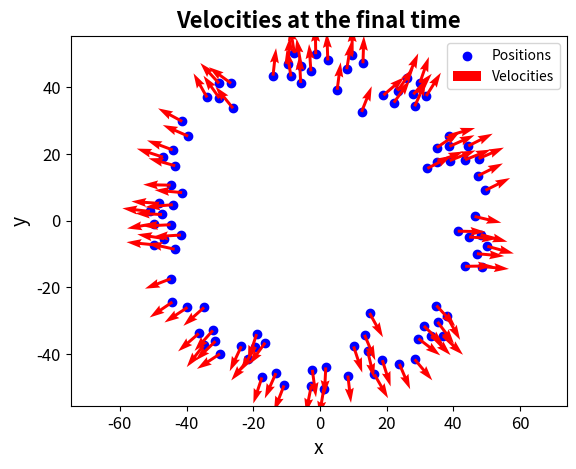
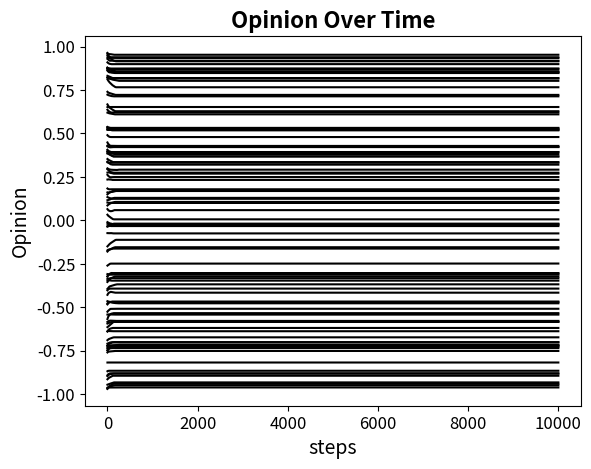

The script that saved these images, in order:
import numpy as np
import matplotlib.pyplot as plt
import os



def nabla_morse_potential(r, c_rep, c_att, l_rep, l_att):
    return -(c_rep/l_rep) * np.exp(-r/l_rep) + (c_att/l_att) * np.exp(-r/l_att)


def ode_system(x_step, v_step, w_step, n, alpha, beta, nabla_u, r_x, r_w, tau_red, tau_blue):
    v_blue, v_red = 1, -1       # (1,1) and (-1,-1)
    w_blue, w_red = 1, -1

    term_1 = (alpha - beta*np.sum(v_step**2, axis=1))[:, np.newaxis] * v_step

    term_2 = - potential_sum(x_step, nabla_u) / n

    term_3_red = tau_red * velocity_alignment(v_step, v_red, w_step, w_red, r_w)
    term_3_blue = tau_blue * velocity_alignment(v_step, v_blue, w_step, w_blue, r_w)
    term_3 = term_3_red + term_3_blue

    phi_sum = opinion_alignment_sum(x_step, w_step, n, r_x, r_w)

    dx = v_step
    dv = term_1 + term_2 + term_3
    dw = phi_sum/n + tau_red*(w_red-w_step) + tau_blue*(w_blue-w_step)

    return dx, dv, dw


def potential_sum(x_step, nabla_u):
    # Compute m*m*2 matrix where x_diff(i,j) = x_j - x_i
    # (each element of the matrix is a point in R^2)
    xi = x_step[:, np.newaxis, :]
    xj = x_step[np.newaxis, :, :]
    x_diff = xi - xj

    # Compute norm of the elements x_diff(i,j), d_ij is an m*m matrix
    d_ij = np.linalg.norm(x_diff, axis=2)
    d_ij[d_ij == 0] = 1

    # Derive forces(i,j) = nabla_u(|x_j-x_i|), m*m*2 matrix, "chain rule"
    forces = nabla_u(d_ij)[:, :, np.newaxis] * x_diff / d_ij[:, :, np.newaxis]

    # Return array m*2 such that sum_forces(i) = sum_{j} nabla_u(|x_j-x_i|)
    sum_forces = np.sum(forces, axis=1)
    return sum_forces


def velocity_alignment(v_step, v_ref, w_step, w_ref, r_w):
    bool_aligned = np.abs(w_step - w_ref) < r_w
    
    # change bool = [0 1 0 0...] to bool = [[0], [1], [0], [0] ...]
    return bool_aligned[:, np.newaxis] * (v_ref - v_step)


def opinion_alignment_sum(x_step, w_step, n, r_x, r_w):
    wi = w_step[:, np.newaxis]
    wj = w_step[np.newaxis, :]
    xi = x_step[:, np.newaxis, :]
    xj = x_step[np.newaxis, :, :]

    x_diff = xj - xi
    w_diff = wj - wi
    d_ij = np.linalg.norm(x_diff, axis=2)

    bool_phi = (np.abs(w_diff) < r_w) & (d_ij < r_x)
    phi_sum = np.sum(bool_phi*w_diff, axis=1)
    return phi_sum


# parameter_combinations = {
#     '1': {
#         'r_x': 0.5,
#         'r_w': 1,
#         'alpha': 1,
#         'beta': 5,
#         'tau_blue': 0.1,
#         'tau_red': 0.1,
#         'c_att': 100,
#         'l_att': 1.2,
#         'c_rep': 350,
#         'l_rep': 0.8
#     },
#     '2': {
#         'r_x': 0.5,
#         'r_w': 1,
#         'alpha': 1,
#         'beta': 5,
#         'tau_blue': 0.1,
#         'tau_red': 0.1,
#         'c_att': 100,
#         'l_att': 1.2,
#         'c_rep': 350,
#         'l_rep': 0.8
#     },
# }

# choice = input("Choose an option: 1, 2, 3, 4 or 5): ")

# if choice in parameter_combinations:
#     params = parameter_combinations[choice]

#     r_x = params['r_x']
#     r_w = params['r_w']
#     alpha = params['alpha']
#     beta = params['beta']
#     tau_blue = params['tau_blue']
#     tau_red = params['tau_red']
#     c_att = params['c_att']
#     l_att = params['l_att']
#     c_rep = params['c_rep']
#     l_rep = params['l_rep']
    
#     print(f"You selected option {choice}")
# else:
#     print("Invalid option. Exiting.")


# --------------------------------------------------
# --------------------------------------------------
# PROBLEM DATA

t_final = 100
dt = 1.0e-2
steps = int(np.floor(t_final / dt))

n = 100
x = np.zeros((steps, n, 2))
v = np.zeros((steps, n, 2))
w = np.zeros((steps, n))

# # Case II
# alpha = 1
# beta = 0.5
# c_att = 50
# l_att = 1
# c_rep = 60
# l_rep = 0.5
# r_x = 1
# r_w = 0.5

# Case VIII
alpha = 1
beta = 5
c_att = 100
l_att = 1.2
c_rep = 350
l_rep = 0.8
r_x = 0.5
r_w = 1

tau_blue = 0
tau_red = 0

nabla_u = lambda r: nabla_morse_potential(r, c_rep, c_att, l_rep, l_att)


# INTEGRATION STEP

np.random.seed(1234)

x[0] = -1 + 2*np.random.rand(n, 2)
v[0] = -1 + 2*np.random.rand(n, 2)
w[0] = -1 + 2*np.random.rand(n)

# Preparation: compute the first solution using Euler. Use it to compute the second system.

dx_0, dv_0, dw_0 = ode_system(x[0], v[0], w[0], n, alpha, beta, nabla_u, r_x, r_w, tau_red, tau_blue)
x[1] = x[0] + dt*dx_0
v[1] = v[0] + dt*dv_0
w[1] = w[0] + dt*dw_0

# Adams-Bashforth 2-step method

for i in range(1, steps-1):
    dx_1, dv_1, dw_1 = ode_system(x[i], v[i], w[i], n, alpha, beta, nabla_u, r_x, r_w, tau_red, tau_blue)

    x[i+1] = x[i] + (dt/2) * (3*dx_1 - dx_0)
    v[i+1] = v[i] + (dt/2) * (3*dv_1 - dv_0)
    w[i+1] = w[i] + (dt/2) * (3*dw_1 - dw_0)

    dx_0, dv_0, dw_0 = dx_1, dv_1, dw_1

    if np.any(np.isnan(x[i])) or np.any(np.isinf(x[i])):
        raise ValueError(f'NaN or Inf encountered at time step {i}')


# --------------------------------------------------
# --------------------------------------------------
output_folder = 'figures/one-population'
os.makedirs(output_folder, exist_ok=True)


# PLOT: final velocity configuration

plt.figure()
plt.scatter(x[-1, :, 0], x[-1, :, 1], color='b', label='Positions')
plt.quiver(x[-1, :, 0], x[-1, :, 1], v[-1, :, 0], v[-1, :, 1], color='r', label='Velocities')
plt.xlabel('x', fontsize=14)
plt.ylabel('y', fontsize=14)
plt.xticks(fontsize=12)
plt.yticks(fontsize=12)
plt.grid(False)
plt.title('Velocities at the final time', fontsize=16, fontweight='bold')
plt.axis('equal')
plt.legend()

output_file = os.path.join(output_folder, 'velocities.svg')
plt.savefig(output_file)
# plt.show()


# PLOT: opinion over time

plt.figure()
plt.plot(range(steps), w, 'k')
plt.xlabel('steps', fontsize=14)
plt.ylabel('Opinion', fontsize=14)
plt.xticks(fontsize=12)
plt.yticks(fontsize=12)
plt.title('Opinion Over Time', fontsize=16, fontweight='bold')
plt.grid(False)

output_file = os.path.join(output_folder, 'opinion.svg')
plt.savefig(output_file)
# plt.show()


# # PLOT: velocities over time

# time_indices = np.arange(0, steps, 1000)
# fig = plt.figure()
# ax = fig.add_subplot(111, projection='3d')
# for t in time_indices:
#     ax.scatter(x[t, :, 0], x[t, :, 1], t, color='b', marker='o')
#     ax.quiver(x[t, :, 0], x[t, :, 1], t, v[t, :, 0], v[t, :, 1], 0, color='r', length=6, linewidth=1)
#     ax.set_xlabel('X')
# ax.set_ylabel('Y')
# ax.set_zlabel('steps')
# ax.set_title('Velocities Over Time')
# plt.grid(True)

# output_file = os.path.join(output_folder, 'velocities_over_time.svg')
# plt.savefig(output_file)

# # plt.show()


# # PLOT: positions over time

# fig = plt.figure()
# ax = fig.add_subplot(111, projection='3d')
# for t in time_indices:
#     ax.scatter(x[t, :, 0], x[t, :, 1], t, color='b', marker='o')
# ax.set_xlabel('X')
# ax.set_ylabel('Y')
# ax.set_zlabel('steps')
# ax.set_title('Position Over Time')
# plt.grid(True)

# output_file = os.path.join(output_folder, 'positions_over_time.svg')
# plt.savefig(output_file)

# # plt.show()